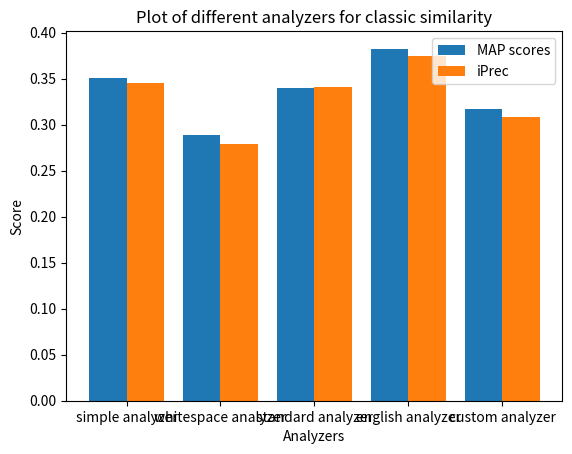
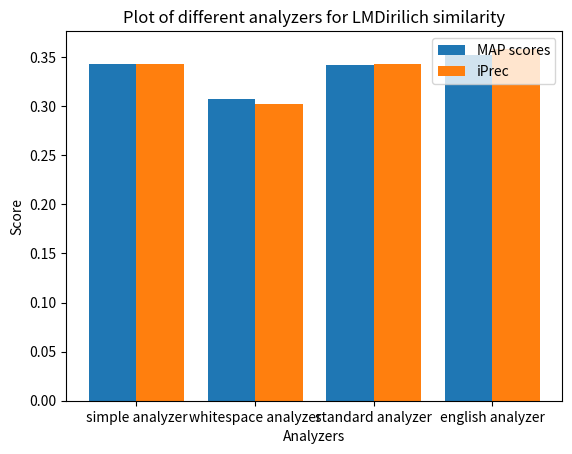
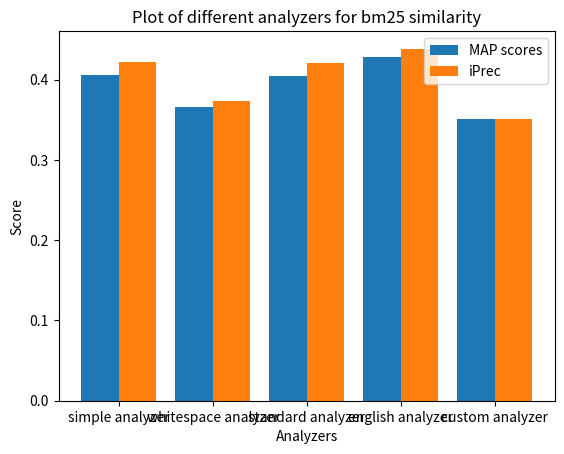

Reproduce these figures in Python, in order.
import matplotlib.pyplot as plt
import numpy as np

# for classic similarity
analyzers = ['simple analyzer', 'whitespace analyzer', 'standard analyzer',
            'english analyzer', 'custom analyzer']

mapScores = [0.3503, 0.2884, 0.34,0.3826,0.3171]
iprec = [0.3455,0.2791,0.3415,0.3745,0.3079]

# plot graphs
xAxis = np.arange(len(analyzers))

fig = plt.figure()
plt.bar(xAxis - 0.2, mapScores, 0.4, label="MAP scores")
plt.bar(xAxis + 0.2, iprec, 0.4, label="iPrec")
plt.xticks(xAxis, analyzers)
plt.xlabel("Analyzers")
plt.ylabel("Score")
plt.title("Plot of different analyzers for classic similarity")
plt.legend()
plt.show()

# for LMDirilich similarity
analyzers = ['simple analyzer', 'whitespace analyzer', 'standard analyzer',
            'english analyzer']

mapScores = [0.3431,0.3077,0.3423, 0.3518]
iprec = [0.3425,0.3018,0.3428,0.3584]

# plot graphs
xAxis = np.arange(len(analyzers))

fig = plt.figure()
plt.bar(xAxis - 0.2, mapScores, 0.4, label="MAP scores")
plt.bar(xAxis + 0.2, iprec, 0.4, label="iPrec")
plt.xticks(xAxis, analyzers)
plt.xlabel("Analyzers")
plt.ylabel("Score")
plt.title("Plot of different analyzers for LMDirilich similarity")
plt.legend()
plt.show()

# for bm25 similarity
analyzers = ['simple analyzer', 'whitespace analyzer', 'standard analyzer',
            'english analyzer', 'custom analyzer']

mapScores = [0.4052,0.3658,0.4046,0.4288,0.3507]
iprec = [0.4224,0.3732,0.4202,0.4385,0.3507]

# plot graphs
xAxis = np.arange(len(analyzers))

fig = plt.figure()
plt.bar(xAxis - 0.2, mapScores, 0.4, label="MAP scores")
plt.bar(xAxis + 0.2, iprec, 0.4, label="iPrec")
plt.xticks(xAxis, analyzers)
plt.xlabel("Analyzers")
plt.ylabel("Score")
plt.title("Plot of different analyzers for bm25 similarity")
plt.legend()
plt.show()